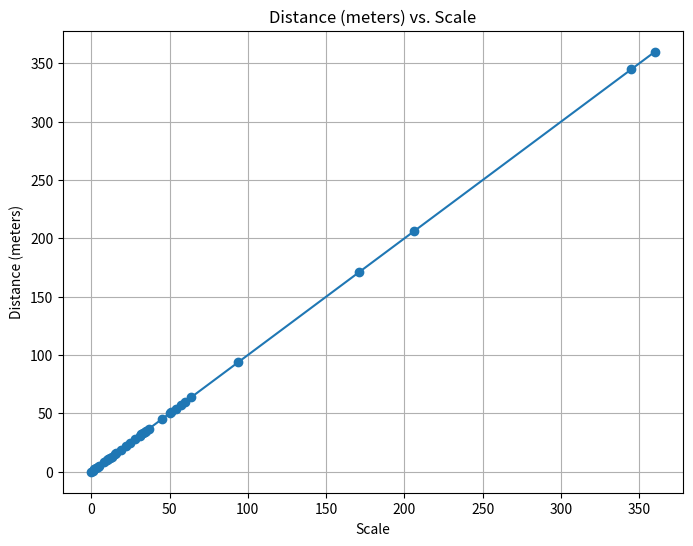
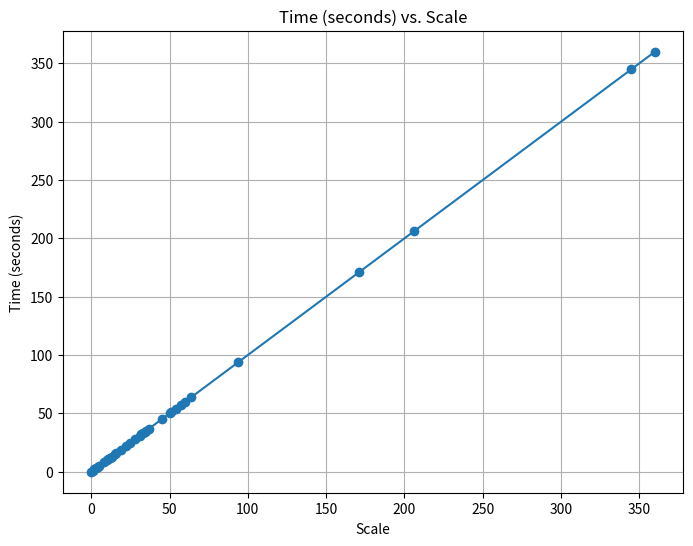
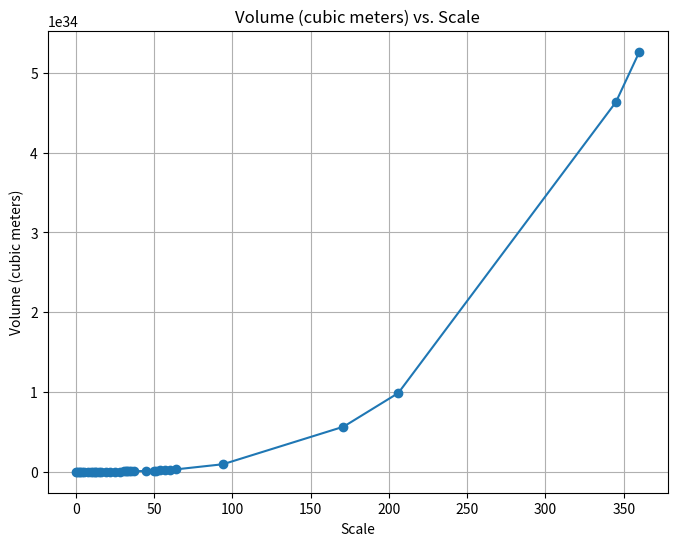
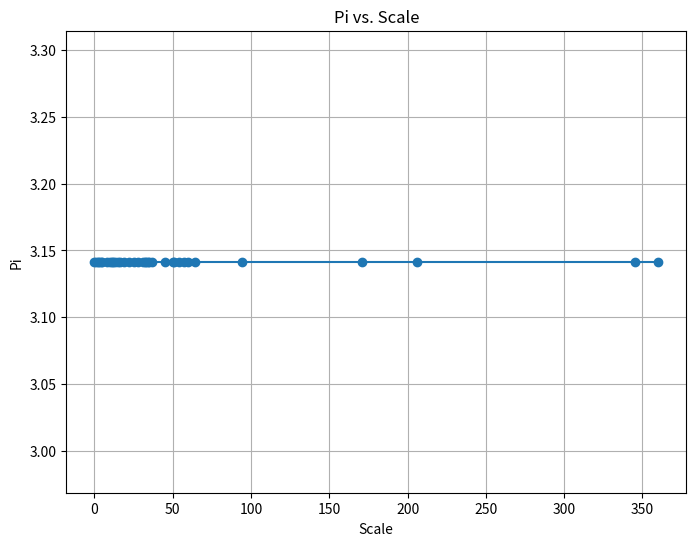

Source code (Python) for these figures, in order:
import matplotlib.pyplot as plt
import numpy as np

# Define your scales and corresponding dates
# Define the scales list
scales = [0, 1, 2, 3, 4, 5, 8, 10, 11, 12, 13, 15, 16, 19, 22, 25, 28, 31, 32, 33, 34, 35, 37, 45, 50, 51, 54, 57, 60, 64, 94, 171, 206, 345, 360]

# Calculate statistics
count = len(scales)
total_sum = sum(scales)
min_value = min(scales)
max_value = max(scales)
median_value = np.median(scales)
average_value = np.mean(scales)

import matplotlib.pyplot as plt

# Create a dictionary to map column names to their corresponding data
data_dict = {
    "Distance (meters)": [0, 1, 2, 3, 4, 5, 8, 10, 11, 12, 13, 15, 16, 19, 22, 25, 28, 31, 32, 33, 34, 35, 37, 45, 50, 51, 54, 57, 60, 64, 94, 171, 206, 345, 360],
    "Time (seconds)": [0, 1, 2, 3, 4, 5, 8, 10, 11, 12, 13, 15, 16, 19, 22, 25, 28, 31, 32, 33, 34, 35, 37, 45, 50, 51, 54, 57, 60, 64, 94, 171, 206, 345, 360],
    "Volume (cubic meters)": [3.141592654, 3.141592654, 9.02902E+26, 3.04729E+29, 7.22322E+29, 1.41078E+29, 5.77857E+29, 1.12863E+30, 1.5022E+30, 1.95027E+30, 2.4796E+30, 3.80912E+30, 4.62286E+30, 7.74126E+30, 1.20176E+31, 1.76348E+31, 2.47756E+31, 3.36229E+31, 3.69829E+31, 4.05595E+31, 4.43596E+31, 4.83899E+31, 5.71684E+31, 1.02846E+32, 1.41078E+32, 1.49714E+32, 1.77718E+32, 2.09014E+32, 2.43784E+32, 2.95863E+32, 9.3742E+32, 5.64338E+33, 9.86626E+33, 4.63455E+34, 5.26573E+34],
    "Pi": [3.141592654] * 35  # All values are the same
}

# Create and save plots for each column
for column_name, data in data_dict.items():
    plt.figure(figsize=(8, 6))
    plt.plot(scales, data, marker='o')
    plt.title(f"{column_name} vs. Scale")
    plt.xlabel("Scale")
    plt.ylabel(column_name)
    plt.grid(True)
    plt.savefig(f"plots\\{column_name}.png")  # Save the plot
    print(f"Saved plot: plots\\{column_name}.png")  # Print the saved file path

    plt.show()  # Display the plot

